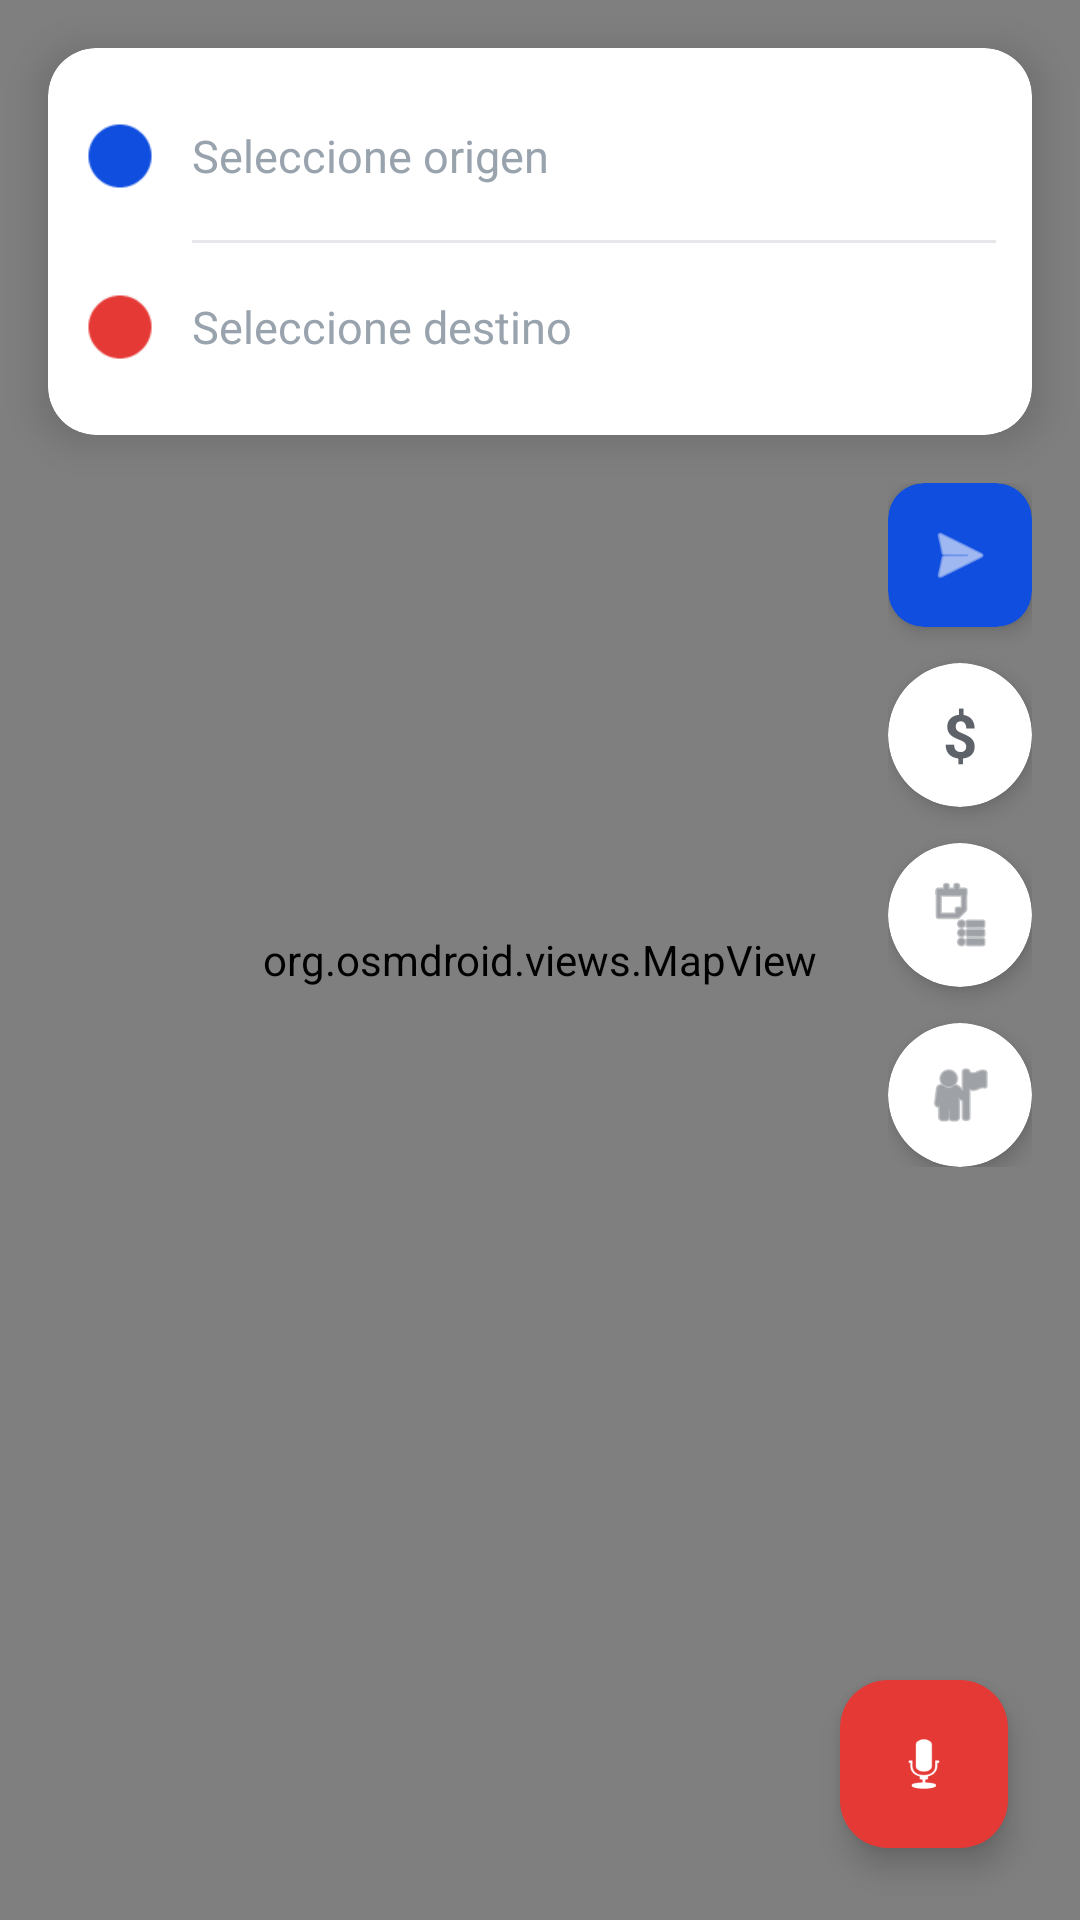

Android layout source for this screen:
<!-- AndroidManifest.xml: application theme Theme.PruebaProyefctoSO -->
<!-- res/layout/fragment_home.xml -->
<?xml version="1.0" encoding="utf-8"?>
<androidx.constraintlayout.widget.ConstraintLayout xmlns:android="http://schemas.android.com/apk/res/android"
    xmlns:app="http://schemas.android.com/apk/res-auto"
    xmlns:tools="http://schemas.android.com/tools"
    android:layout_width="match_parent"
    android:layout_height="match_parent"
    android:background="#F5F7FA"
    tools:context=".HomeFragment">

    
    <org.osmdroid.views.MapView
        android:id="@+id/map"
        android:layout_width="match_parent"
        android:layout_height="match_parent" />

    
    <androidx.cardview.widget.CardView
        android:id="@+id/search_container"
        android:layout_width="0dp"
        android:layout_height="wrap_content"
        android:layout_margin="16dp"
        app:cardCornerRadius="16dp"
        app:cardElevation="8dp"
        app:layout_constraintEnd_toEndOf="parent"
        app:layout_constraintStart_toStartOf="parent"
        app:layout_constraintTop_toTopOf="parent">

        <LinearLayout
            android:layout_width="match_parent"
            android:layout_height="wrap_content"
            android:orientation="vertical"
            android:padding="12dp">

            
            <LinearLayout
                android:layout_width="match_parent"
                android:layout_height="48dp"
                android:gravity="center_vertical"
                android:orientation="horizontal">

                <ImageView
                    android:layout_width="24dp"
                    android:layout_height="24dp"
                    android:src="@android:drawable/presence_online"
                    app:tint="@color/primary_blue"
                    tools:ignore="ContentDescription" />

                <EditText
                    android:id="@+id/et_origin"
                    android:layout_width="match_parent"
                    android:layout_height="wrap_content"
                    android:layout_marginStart="12dp"
                    android:background="@android:color/transparent"
                    android:hint="@string/origin_hint"
                    android:importantForAutofill="no"
                    android:inputType="text"
                    android:textColor="#2D3139"
                    android:textColorHint="#99A3AD"
                    android:textSize="15sp" />
            </LinearLayout>

            
            <View
                android:layout_width="match_parent"
                android:layout_height="1dp"
                android:layout_marginStart="36dp"
                android:layout_marginTop="4dp"
                android:layout_marginBottom="4dp"
                android:background="#E5E7EB" />

            
            <LinearLayout
                android:layout_width="match_parent"
                android:layout_height="48dp"
                android:gravity="center_vertical"
                android:orientation="horizontal">

                <ImageView
                    android:layout_width="24dp"
                    android:layout_height="24dp"
                    android:src="@android:drawable/presence_busy"
                    app:tint="#E53935"
                    tools:ignore="ContentDescription" />

                <EditText
                    android:id="@+id/et_destination"
                    android:layout_width="match_parent"
                    android:layout_height="wrap_content"
                    android:layout_marginStart="12dp"
                    android:background="@android:color/transparent"
                    android:hint="@string/destination_hint"
                    android:importantForAutofill="no"
                    android:inputType="text"
                    android:textColor="#2D3139"
                    android:textColorHint="#99A3AD"
                    android:textSize="15sp" />
            </LinearLayout>
        </LinearLayout>
    </androidx.cardview.widget.CardView>

    
    <LinearLayout
        android:id="@+id/sidebar_container"
        android:layout_width="wrap_content"
        android:layout_height="wrap_content"
        android:layout_marginEnd="16dp"
        android:layout_marginTop="16dp"
        android:orientation="vertical"
        android:gravity="end"
        app:layout_constraintEnd_toEndOf="parent"
        app:layout_constraintTop_toBottomOf="@id/search_container">

        
        <androidx.cardview.widget.CardView
            android:id="@+id/btn_open_login"
            android:layout_width="48dp"
            android:layout_height="48dp"
            android:clickable="true"
            android:focusable="true"
            android:foreground="?attr/selectableItemBackground"
            app:cardBackgroundColor="@color/primary_blue"
            app:cardCornerRadius="12dp"
            app:cardElevation="4dp">
            <ImageView
                android:layout_width="24dp"
                android:layout_height="24dp"
                android:layout_gravity="center"
                android:src="@android:drawable/ic_menu_send"
                app:tint="@color/white"
                tools:ignore="ContentDescription" />
        </androidx.cardview.widget.CardView>

        
        <androidx.cardview.widget.CardView
            android:id="@+id/user_info_card"
            android:layout_width="wrap_content"
            android:layout_height="wrap_content"
            android:visibility="gone"
            app:cardCornerRadius="20dp"
            app:cardElevation="4dp">
            <TextView
                android:id="@+id/tv_user_name_home"
                android:layout_width="wrap_content"
                android:layout_height="wrap_content"
                android:paddingStart="16dp"
                android:paddingEnd="16dp"
                android:paddingTop="8dp"
                android:paddingBottom="8dp"
                android:text="@string/user_demo"
                android:textColor="#2D3139"
                android:textSize="14sp" />
        </androidx.cardview.widget.CardView>

        
        <androidx.cardview.widget.CardView
            android:id="@+id/btn_logout"
            android:layout_width="48dp"
            android:layout_height="40dp"
            android:layout_marginTop="8dp"
            android:visibility="gone"
            app:cardBackgroundColor="#FFEBEB"
            app:cardCornerRadius="20dp"
            app:cardElevation="4dp">
            <ImageView
                android:layout_width="24dp"
                android:layout_height="24dp"
                android:layout_gravity="center"
                android:src="@android:drawable/ic_lock_power_off"
                app:tint="#E53935"
                tools:ignore="ContentDescription" />
        </androidx.cardview.widget.CardView>

        
        <androidx.cardview.widget.CardView
            android:id="@+id/btn_fares"
            android:layout_width="48dp"
            android:layout_height="48dp"
            android:layout_marginTop="12dp"
            app:cardBackgroundColor="@color/white"
            app:cardCornerRadius="24dp"
            app:cardElevation="4dp">
            <TextView
                android:layout_width="wrap_content"
                android:layout_height="wrap_content"
                android:layout_gravity="center"
                android:text="$"
                android:textColor="#5E636A"
                android:textSize="20sp"
                android:textStyle="bold" />
        </androidx.cardview.widget.CardView>

        
        <androidx.cardview.widget.CardView
            android:id="@+id/btn_history"
            android:layout_width="48dp"
            android:layout_height="48dp"
            android:layout_marginTop="12dp"
            app:cardBackgroundColor="@color/white"
            app:cardCornerRadius="24dp"
            app:cardElevation="4dp">
            <ImageView
                android:layout_width="24dp"
                android:layout_height="24dp"
                android:layout_gravity="center"
                android:src="@android:drawable/ic_menu_agenda"
                app:tint="#5E636A"
                tools:ignore="ContentDescription" />
        </androidx.cardview.widget.CardView>

        
        <androidx.cardview.widget.CardView
            android:id="@+id/btn_profile"
            android:layout_width="48dp"
            android:layout_height="48dp"
            android:layout_marginTop="12dp"
            app:cardBackgroundColor="@color/white"
            app:cardCornerRadius="24dp"
            app:cardElevation="4dp">
            <ImageView
                android:layout_width="24dp"
                android:layout_height="24dp"
                android:layout_gravity="center"
                android:src="@android:drawable/ic_menu_myplaces"
                app:tint="#5E636A"
                tools:ignore="ContentDescription" />
        </androidx.cardview.widget.CardView>

    </LinearLayout>

    
    <com.google.android.material.floatingactionbutton.FloatingActionButton
        android:id="@+id/fab_complaint"
        android:layout_width="wrap_content"
        android:layout_height="wrap_content"
        android:layout_margin="24dp"
        android:backgroundTint="#E53935"
        android:src="@android:drawable/ic_btn_speak_now"
        app:fabSize="normal"
        app:layout_constraintBottom_toBottomOf="parent"
        app:layout_constraintEnd_toEndOf="parent"
        app:tint="@color/white"
        tools:ignore="ContentDescription" />

</androidx.constraintlayout.widget.ConstraintLayout>
<!-- resources referenced by this layout -->
<resources>
  <color name="primary_blue">#104EDF</color>
  <color name="white">#FFFFFFFF</color>
  <string name="destination_hint">Seleccione destino</string>
  <string name="origin_hint">Seleccione origen</string>
  <string name="user_demo">Usuario Demo</string>
  <style name="Theme.PruebaProyefctoSO" parent="Base.Theme.PruebaProyefctoSO" />
  <style name="Base.Theme.PruebaProyefctoSO" parent="Theme.Material3.DayNight.NoActionBar">
          
          
      </style>
</resources>
